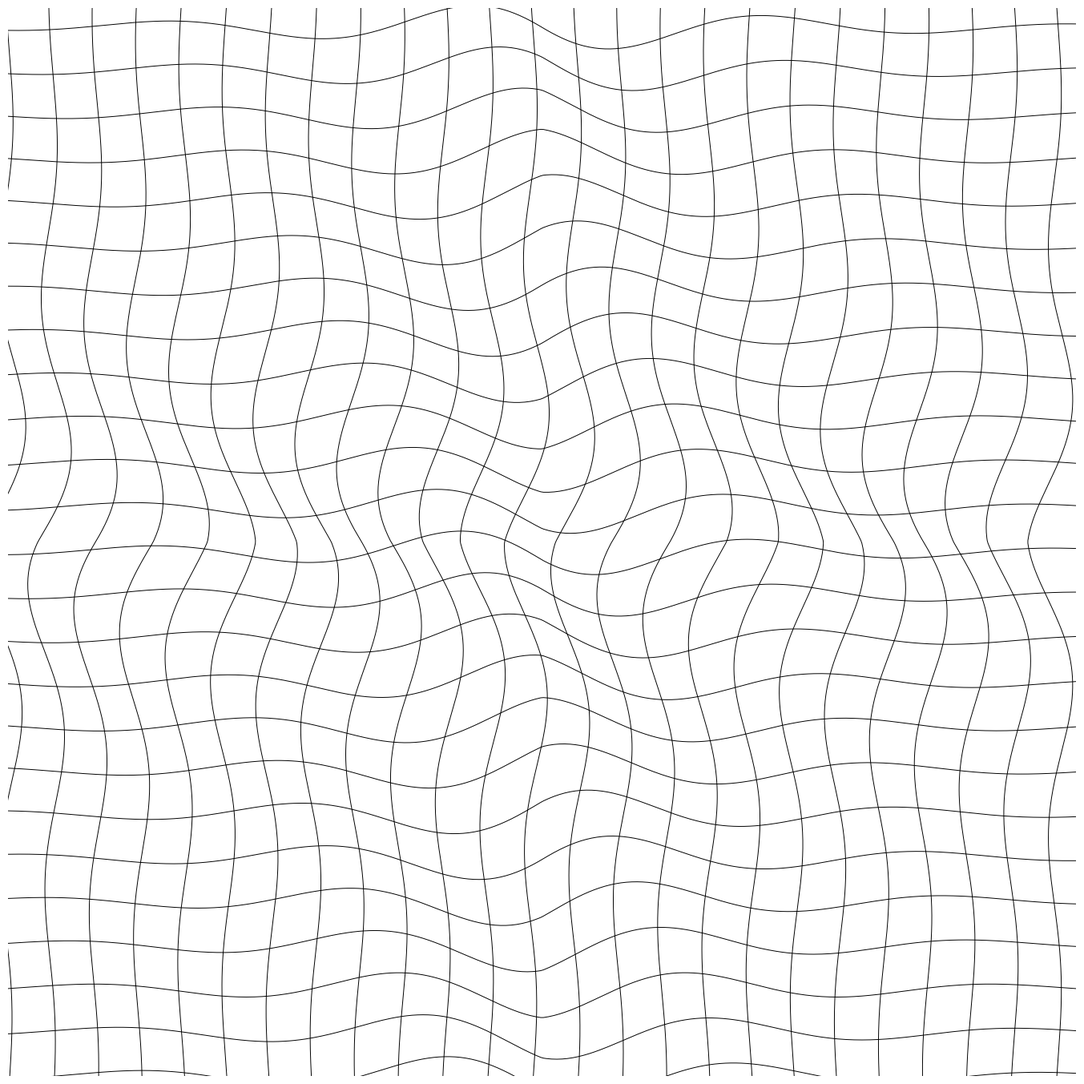

Reproduce this figure in Python.
import numpy as np
import matplotlib.pyplot as plt
from pathlib import Path
from datetime import datetime

SIZE = 4000
DPI = 300
SEED = 42
DATE = datetime.now().strftime("%d%m%Y")

JPG_DIR = Path("output/jpg")
SVG_DIR = Path("output/svg")
JPG_DIR.mkdir(parents=True, exist_ok=True)
SVG_DIR.mkdir(parents=True, exist_ok=True)

np.random.seed(SEED)


def setup_ax():
    fig, ax = plt.subplots(figsize=(SIZE/DPI, SIZE/DPI), dpi=DPI)
    fig.subplots_adjust(left=0, right=1, top=1, bottom=0)
    ax.set_facecolor("white")
    ax.set_xlim(-5, 105)
    ax.set_ylim(-5, 105)
    ax.set_aspect("equal")
    ax.axis("off")
    return fig, ax


def save(fig, name):
    jpg_path = JPG_DIR / f"{name}_{DATE}.jpg"
    svg_path = SVG_DIR / f"{name}_{DATE}.svg"
    fig.savefig(jpg_path, dpi=DPI, pad_inches=0, facecolor="white")
    fig.savefig(svg_path, format="svg", pad_inches=0, facecolor="white")
    plt.close(fig)
    print(f"Tersimpan: {jpg_path} | {svg_path}")
def spiral_grid():
    fig, ax = setup_ax()
    n_lines = 25
    cx, cy = 50, 50
    for i in range(n_lines):
        y_base = -5 + i * 4.5
        x = np.linspace(-5, 105, 400)
        dist_from_center = np.abs(x - cx) / 50
        spiral_factor = 3.0 * np.exp(-dist_from_center * 2)
        y = y_base + spiral_factor * np.sin(x * 0.2 + i * 0.5)
        ax.plot(x, y, color="black", linewidth=0.7)
    for i in range(n_lines):
        x_base = -5 + i * 4.5
        y = np.linspace(-5, 105, 400)
        dist_from_center = np.abs(y - cy) / 50
        spiral_factor = 3.0 * np.exp(-dist_from_center * 2)
        x = x_base + spiral_factor * np.cos(y * 0.2 + i * 0.5)
        ax.plot(x, y, color="black", linewidth=0.7)
    save(fig, "spiral_grid")


if __name__ == "__main__":
    spiral_grid()
